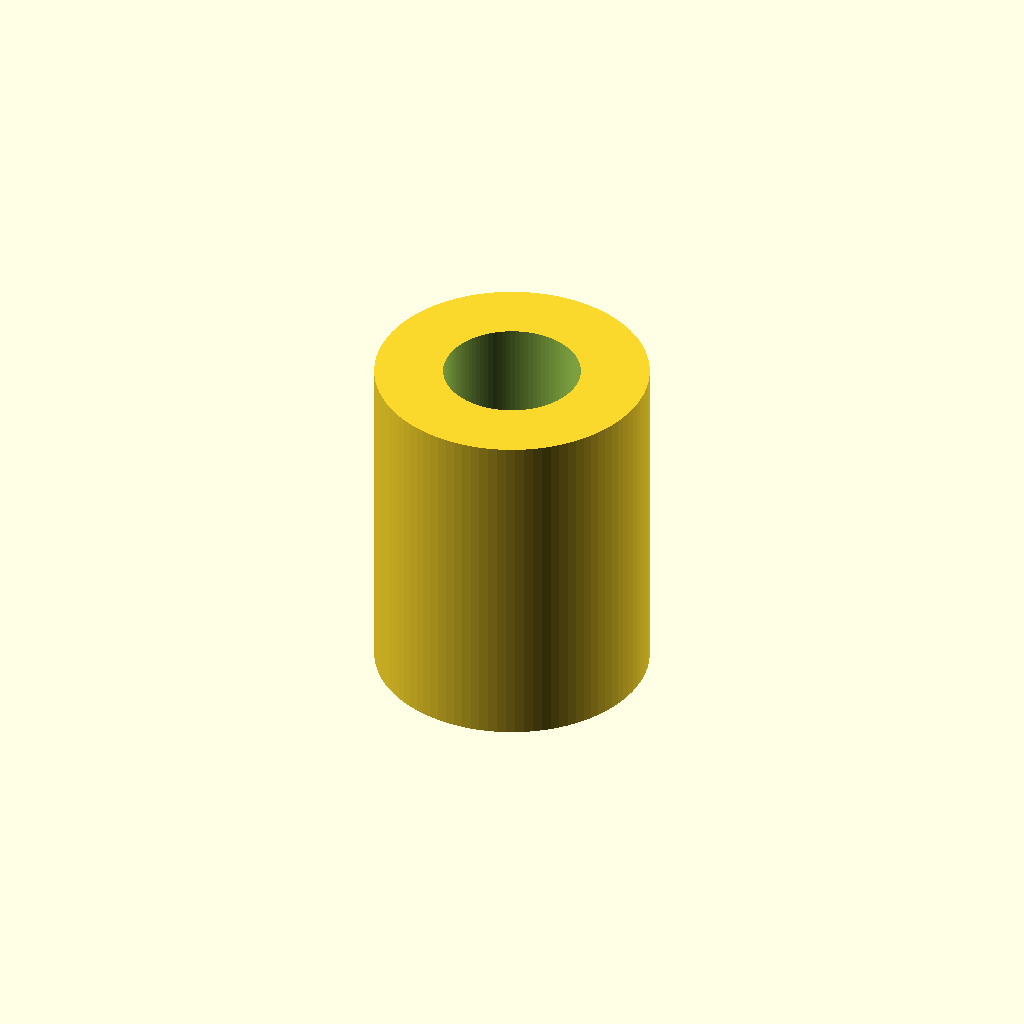
Cell 1 — every parameter at its default value.
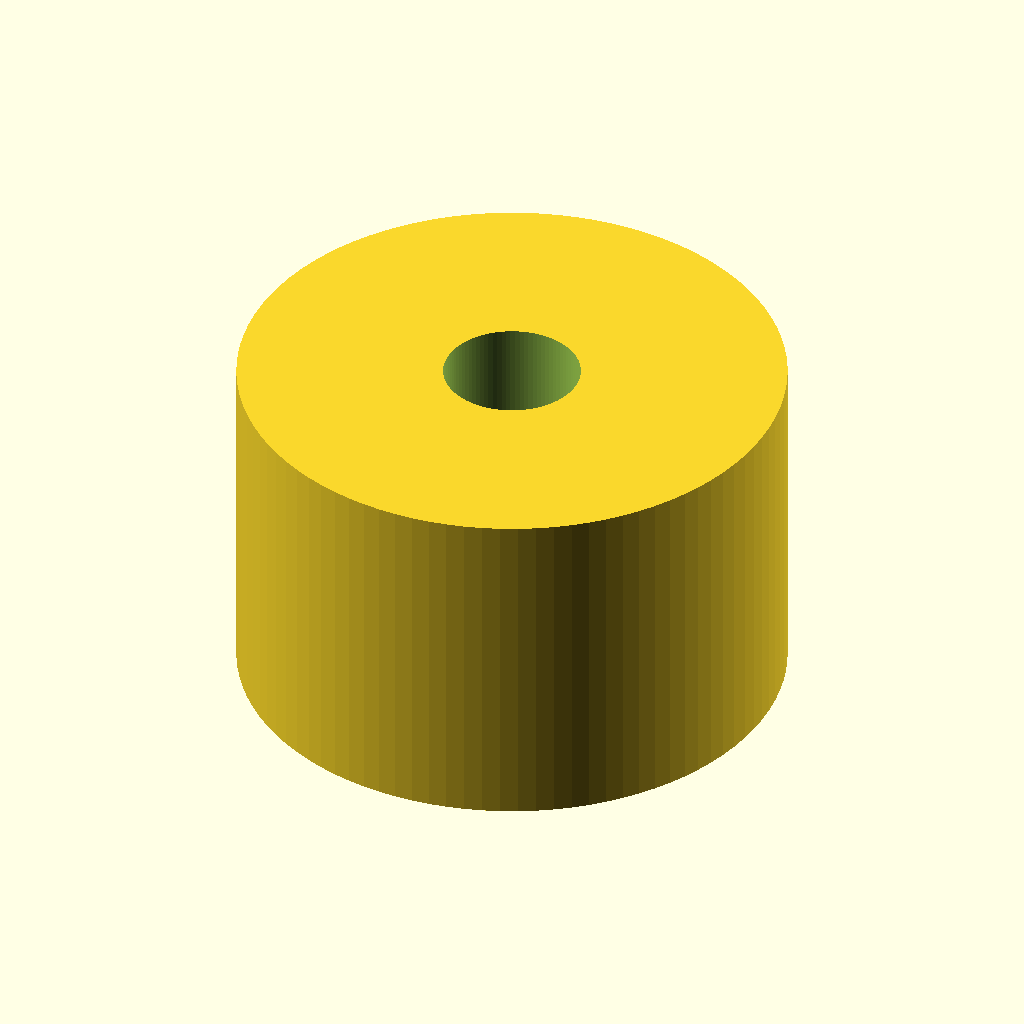
Cell 2: outer_diameter = 32 (everything else at default).
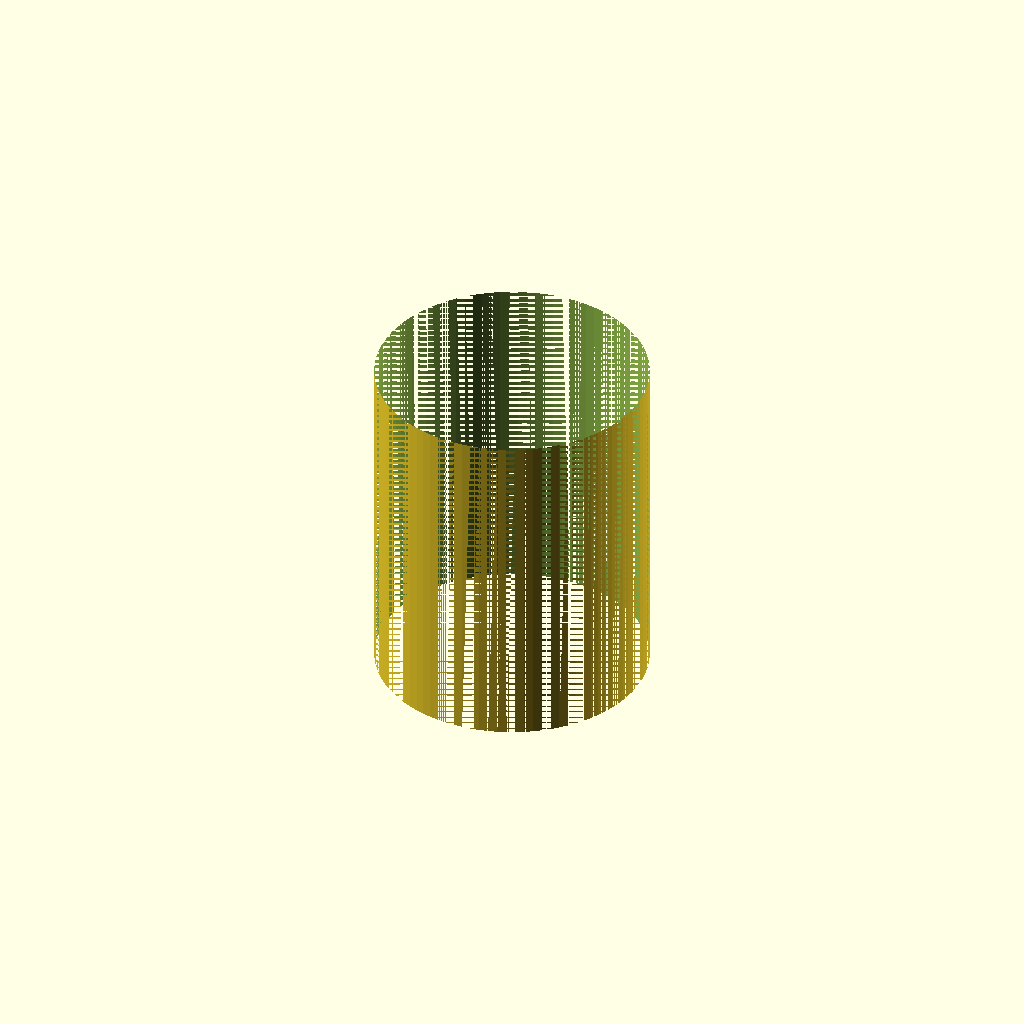
Cell 3: inner_diameter = 16 (everything else at default).
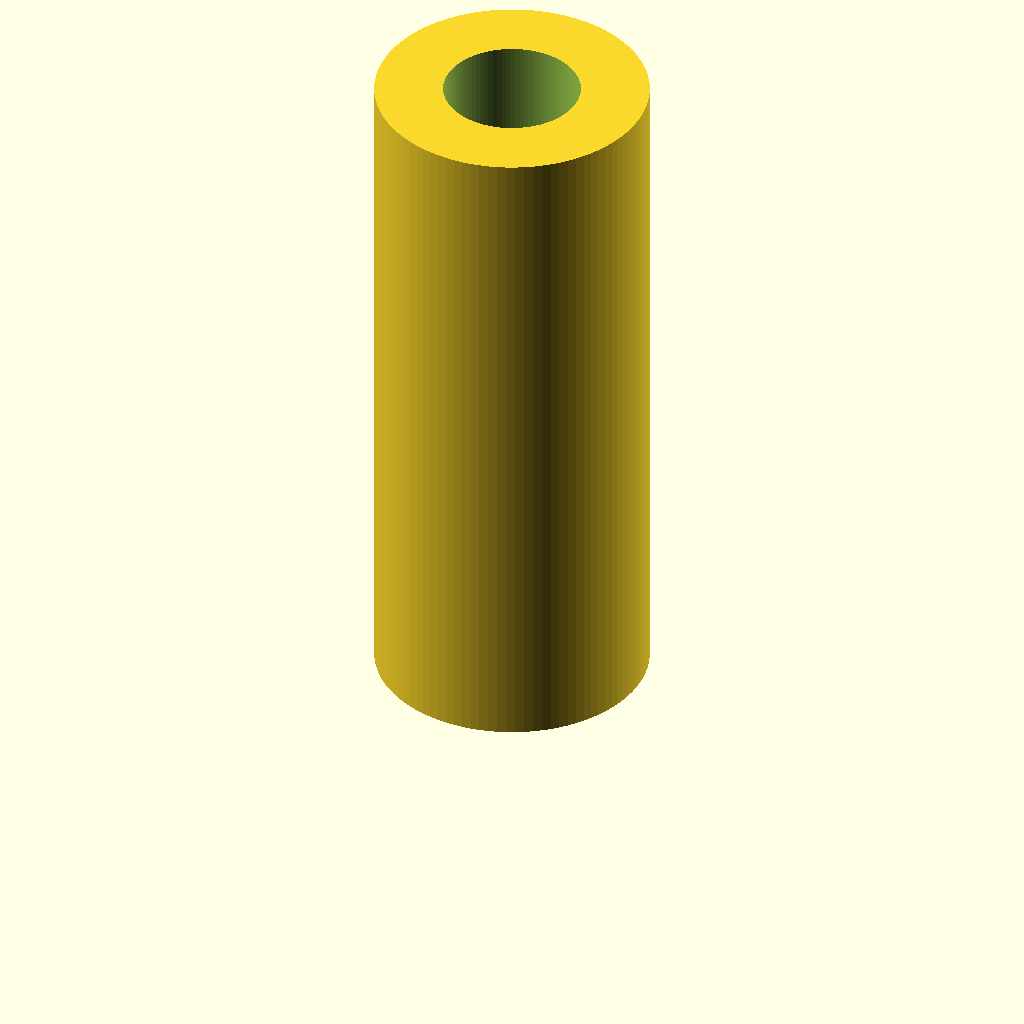
Cell 4: the same model with height = 40.
All cells are drawn from one camera (rotation 55°, 0°, 25°, orthographic, colour scheme Cornfield), so only the parameter changes between them.
The OpenSCAD source (assets/cad/tubular-spacer.scad):
// Original MechIntel educational model. CC0-1.0. Units: mm.
// Not a standardized or load-rated component.
$fn=96;
outer_diameter=16;
inner_diameter=8;
height=20;
difference(){ cylinder(d=outer_diameter,h=height); translate([0,0,-1]) cylinder(d=inner_diameter,h=height+2); }
Customizer parameters (derived from the source; name, type, default, range or options):
outer_diameter: number, default 16
inner_diameter: number, default 8
height: number, default 20
